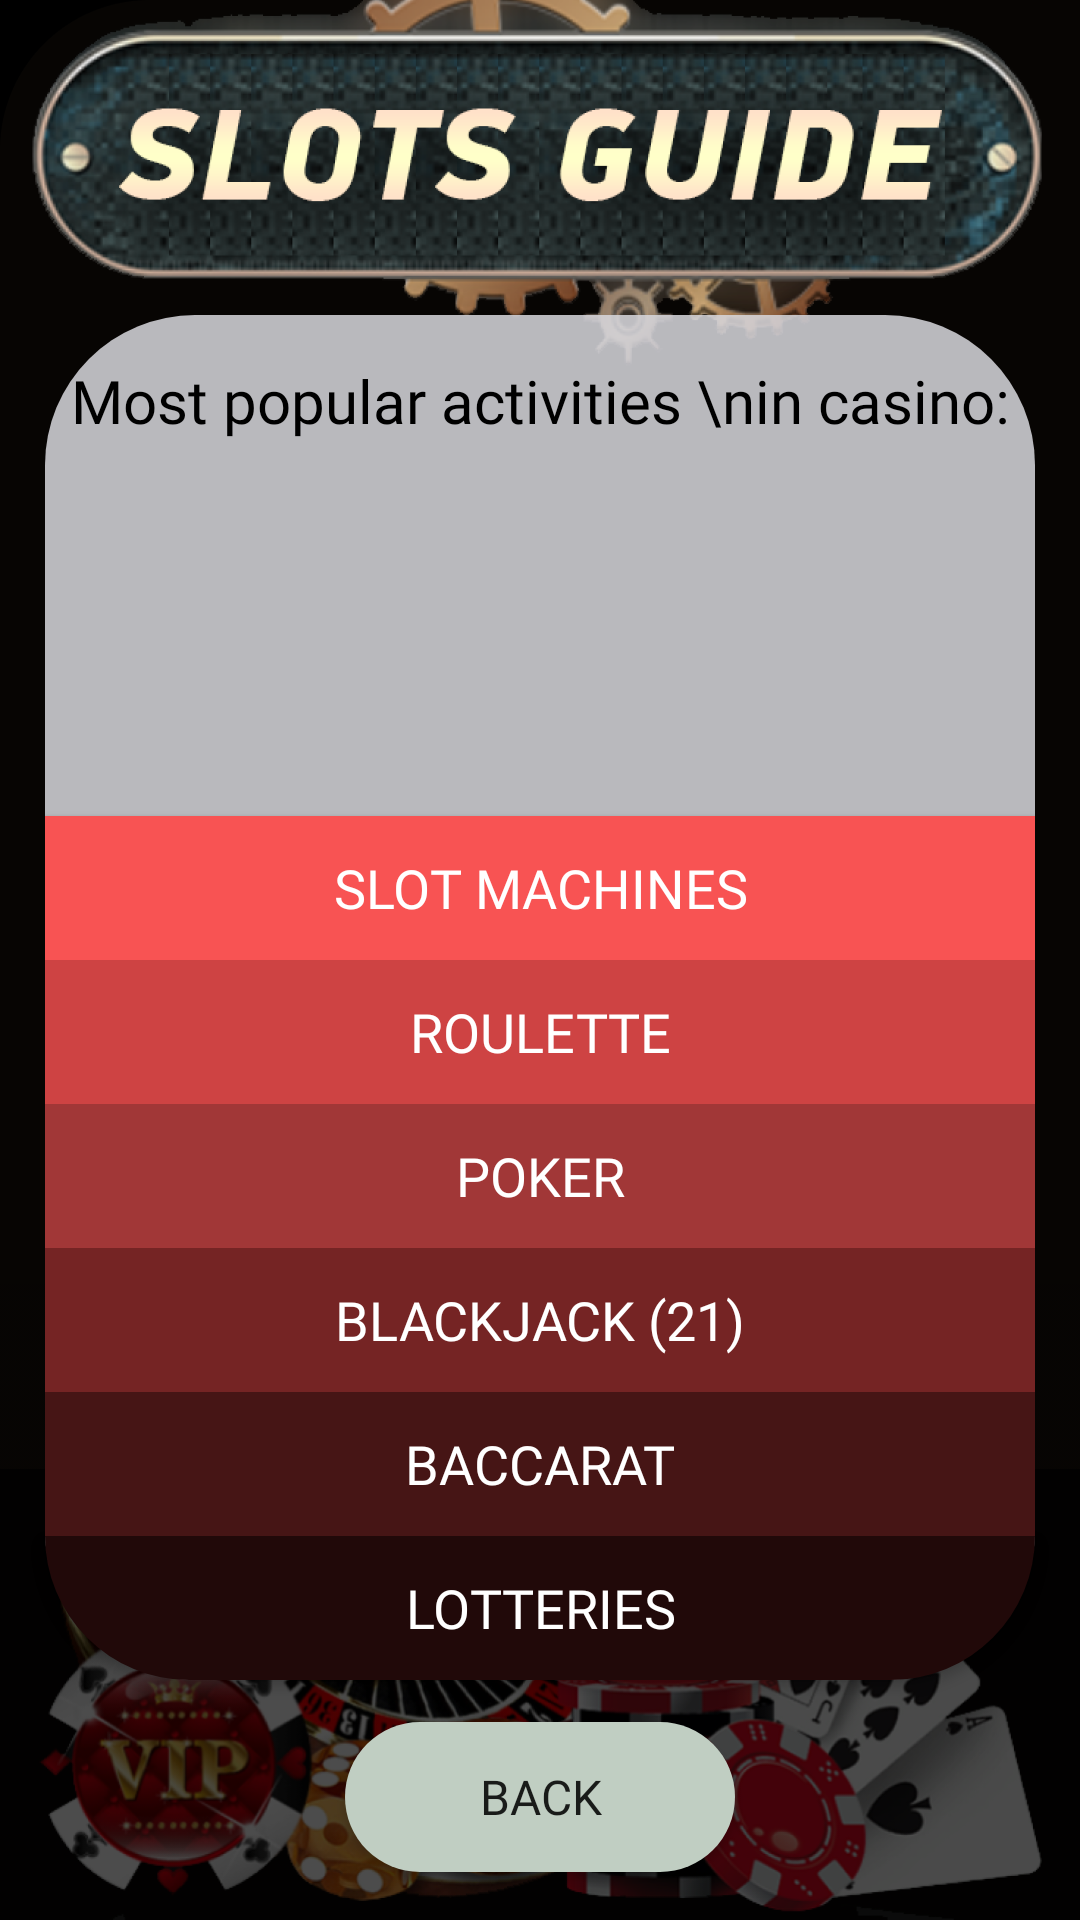

Here is an Android app screen rendered from its layout file. Give the layout XML and the strings, colors and styles it references.
<!-- AndroidManifest.xml: application theme Theme.SlotsGuide -->
<!-- res/layout/activity_main3.xml -->
<?xml version="1.0" encoding="utf-8"?>
<androidx.constraintlayout.widget.ConstraintLayout xmlns:android="http://schemas.android.com/apk/res/android"
    xmlns:app="http://schemas.android.com/apk/res-auto"
    xmlns:tools="http://schemas.android.com/tools"
    android:layout_width="match_parent"
    android:layout_height="match_parent"
    android:background="@color/black"
    tools:context=".MainActivity3">

    <ImageView
        android:id="@+id/imageView4"
        android:layout_width="wrap_content"
        android:layout_height="wrap_content"
        android:scaleType="fitStart"
        app:layout_constraintEnd_toEndOf="parent"
        app:layout_constraintStart_toStartOf="parent"
        app:layout_constraintTop_toTopOf="parent"
        app:srcCompat="@drawable/back2" />

    <ImageView
        android:id="@+id/imageView3"
        android:layout_width="wrap_content"
        android:layout_height="wrap_content"
        android:scaleType="fitEnd"
        app:layout_constraintBottom_toBottomOf="parent"
        app:layout_constraintEnd_toEndOf="parent"
        app:layout_constraintStart_toStartOf="parent"
        app:srcCompat="@drawable/back3" />

    <TextView
        android:id="@+id/textView4"
        android:layout_width="0dp"
        android:layout_height="0dp"
        android:layout_marginStart="15dp"
        android:layout_marginTop="100dp"
        android:layout_marginEnd="15dp"
        android:layout_marginBottom="80dp"
        android:background="@drawable/backgraund_text_main"
        android:fontFamily="@font/optima_b"
        android:gravity="center|top"
        android:paddingTop="15dp"
        android:text="Most popular activities \nin casino:"
        android:textColor="@color/black"
        android:textSize="20dp"
        app:layout_constraintBottom_toBottomOf="@+id/imageView4"
        app:layout_constraintEnd_toEndOf="@+id/imageView3"
        app:layout_constraintStart_toStartOf="@+id/imageView3"
        app:layout_constraintTop_toTopOf="@+id/imageView3" />

    <Button
        android:id="@+id/button4"
        android:layout_width="0dp"
        android:layout_height="wrap_content"
        android:background="@drawable/button_end"
        android:fontFamily="@font/optima_b"
        android:text="Lotteries"
        android:textColor="@color/white"
        android:textSize="18sp"
        app:layout_constraintBottom_toBottomOf="@+id/textView4"
        app:layout_constraintEnd_toEndOf="@+id/textView4"
        app:layout_constraintStart_toStartOf="@+id/textView4" />

    <Button
        android:id="@+id/button5"
        android:layout_width="0dp"
        android:layout_height="wrap_content"
        android:background="#461515"
        android:fontFamily="@font/optima_b"
        android:text="Baccarat"
        android:textColor="@color/white"
        android:textSize="18sp"
        app:layout_constraintBottom_toTopOf="@+id/button4"
        app:layout_constraintEnd_toEndOf="@+id/textView4"
        app:layout_constraintStart_toStartOf="@+id/textView4" />

    <Button
        android:id="@+id/button6"
        android:layout_width="0dp"
        android:layout_height="wrap_content"
        android:background="#CE4343"
        android:fontFamily="@font/optima_b"
        android:text="Roulette"
        android:textColor="@color/white"
        android:textSize="18sp"
        app:layout_constraintBottom_toTopOf="@+id/button7"
        app:layout_constraintEnd_toEndOf="@+id/textView4"
        app:layout_constraintStart_toStartOf="@+id/textView4" />

    <Button
        android:id="@+id/button7"
        android:layout_width="0dp"
        android:layout_height="wrap_content"
        android:background="#A13737"
        android:fontFamily="@font/optima_b"
        android:text="Poker"
        android:textColor="@color/white"
        android:textSize="18sp"
        app:layout_constraintBottom_toTopOf="@+id/button8"
        app:layout_constraintEnd_toEndOf="@+id/textView4"
        app:layout_constraintStart_toStartOf="@+id/textView4" />

    <Button
        android:id="@+id/button8"
        android:layout_width="0dp"
        android:layout_height="wrap_content"
        android:background="#752424"
        android:fontFamily="@font/optima_b"
        android:text="BlackJack (21)"
        android:textColor="@color/white"
        android:textSize="18sp"
        app:layout_constraintBottom_toTopOf="@+id/button5"
        app:layout_constraintEnd_toEndOf="@+id/textView4"
        app:layout_constraintStart_toStartOf="@+id/textView4" />

    <Button
        android:id="@+id/button9"
        android:layout_width="0dp"
        android:layout_height="wrap_content"
        android:background="#F85353"
        android:fontFamily="@font/optima_b"
        android:text="Slot machines"
        android:textColor="@color/white"
        android:textSize="18sp"
        app:layout_constraintBottom_toTopOf="@+id/button6"
        app:layout_constraintEnd_toEndOf="@+id/textView4"
        app:layout_constraintStart_toStartOf="@+id/textView4" />

    <Button
        android:id="@+id/button10"
        android:layout_width="0dp"
        android:layout_height="50dp"
        android:layout_marginStart="100dp"
        android:layout_marginEnd="100dp"
        android:layout_marginBottom="16dp"
        android:background="@drawable/button_back"
        android:fontFamily="@font/optima_b"
        android:text="    Back    "
        android:textSize="16dp"
        app:layout_constraintBottom_toBottomOf="parent"
        app:layout_constraintEnd_toEndOf="@+id/button4"
        app:layout_constraintStart_toStartOf="@+id/button4" />

</androidx.constraintlayout.widget.ConstraintLayout>
<!-- resources referenced by this layout -->
<resources>
  <!-- drawable back2: png bitmap (drawable, 290329 bytes) -->
  <!-- drawable back3: png bitmap (drawable, 603256 bytes) -->
  <!-- drawable backgraund_text_main (drawable) -->
  <?xml version="1.0" encoding="utf-8"?>
  <shape xmlns:android="http://schemas.android.com/apk/res/android">
  
      <solid android:color="#D9D9D9DE"/>
      <corners android:radius="50dp"/>
  </shape>
  <!-- drawable button_back (drawable) -->
  <?xml version="1.0" encoding="utf-8"?>
  <shape xmlns:android="http://schemas.android.com/apk/res/android">
  
      <solid android:color="#C0CEC2"/>
      <corners android:radius="50dp"/>
  
  </shape>
  <!-- drawable button_end (drawable) -->
  <?xml version="1.0" encoding="utf-8"?>
  <shape xmlns:android="http://schemas.android.com/apk/res/android">
  
      <solid android:color="#210909"/>
      <corners android:bottomLeftRadius="50dp" android:bottomRightRadius="50dp"/>
  </shape>
  <style name="Theme.SlotsGuide" parent="Theme.AppCompat.DayNight.NoActionBar">
          
          <item name="colorPrimary">@color/purple_500</item>
          <item name="colorPrimaryVariant">@color/purple_700</item>
          <item name="colorOnPrimary">@color/white</item>
          
          <item name="colorSecondary">@color/teal_200</item>
          <item name="colorSecondaryVariant">@color/teal_700</item>
          <item name="colorOnSecondary">@color/black</item>
          
          <item name="android:statusBarColor" tools:targetApi="l">?attr/colorPrimaryVariant</item>
          
      </style>
  <!-- not gathered from this repository: default colours our renderer supplied (Android Studio template values) -->
  <color name="purple_500">#FF6200EE</color>
  <color name="purple_700">#FF3700B3</color>
  <color name="teal_200">#FF03DAC5</color>
  <color name="teal_700">#FF018786</color>
  <color name="black">#FF000000</color>
  <color name="white">#FFFFFFFF</color>
</resources>
